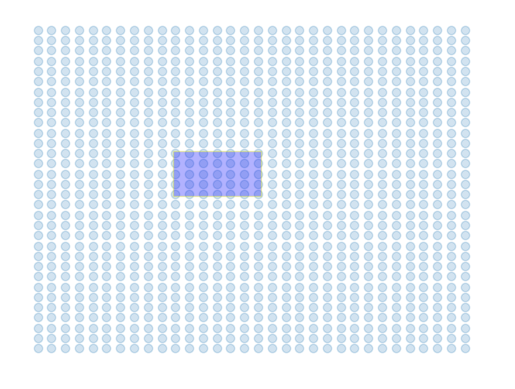

Generate this figure with matplotlib:
from pathlib import Path
import matplotlib

#  matplotlib.use("Agg")

import matplotlib.pyplot as plt
from matplotlib.animation import FuncAnimation, writers
from matplotlib.patches import Rectangle
from matplotlib.collections import PatchCollection
import numpy as np

OUTDIR = Path(".") / "out"
LIMX = 32
LIMY = 32


def morton_code(x, y):
    return partition(x) | (partition(y) << 1)


def partition(n):
    n = (n ^ (n << 8)) & 0x00FF00FF
    n = (n ^ (n << 4)) & 0x0F0F0F0F
    n = (n ^ (n << 2)) & 0x33333333
    return (n ^ (n << 1)) & 0x55555555


points = np.array([[(x, y) for y in range(LIMY)] for x in range(LIMX)]).reshape(
    LIMX * LIMY, 2
)
points = np.array(sorted(points, key=lambda x: morton_code(x[0], x[1])))

query = np.array([10, 12, 16, 16]).reshape(2, 2)

visited = np.arange(morton_code(*query[0]), morton_code(*query[1]) + 1)
visited = points[visited]

print(f"Visiting {len(visited)} points")


fig, ax = plt.subplots()
ax.set_xlim(-2, LIMX + 2)
ax.set_ylim(LIMY + 2, -2)
ax.axis("off")

x, y = points.T
ax.scatter(x, y, c="tab:blue", alpha=0.2)

(plot,) = ax.plot([], [], c="red")


def draw_query_rect():
    x, y = query[0]
    w, h = query[1] - query[0]
    queryrect = Rectangle((x - 0.2, y - 0.2), w + 0.4, h + 0.4)

    pc = PatchCollection([queryrect], facecolor="blue", alpha=0.3, edgecolor="yellow",)

    # Add collection to axes
    ax.add_collection(pc)


def update(i):
    x, y = visited.T
    plot.set_data(x[:i], y[:i])
    return (plot,)


draw_query_rect()

anim = FuncAnimation(
    fig, update, frames=np.arange(len(visited) + 1), interval=3, blit=True, repeat=False
)


#  OUTDIR.mkdir(exist_ok=True)
#  Writer = writers["ffmpeg"]
#  writer = Writer(fps=30, metadata=dict(artist="Daniel Kiss"), bitrate=1000)
#  anim.save(f"{OUTDIR}/range_query.mp4", writer=writer)

plt.show()
